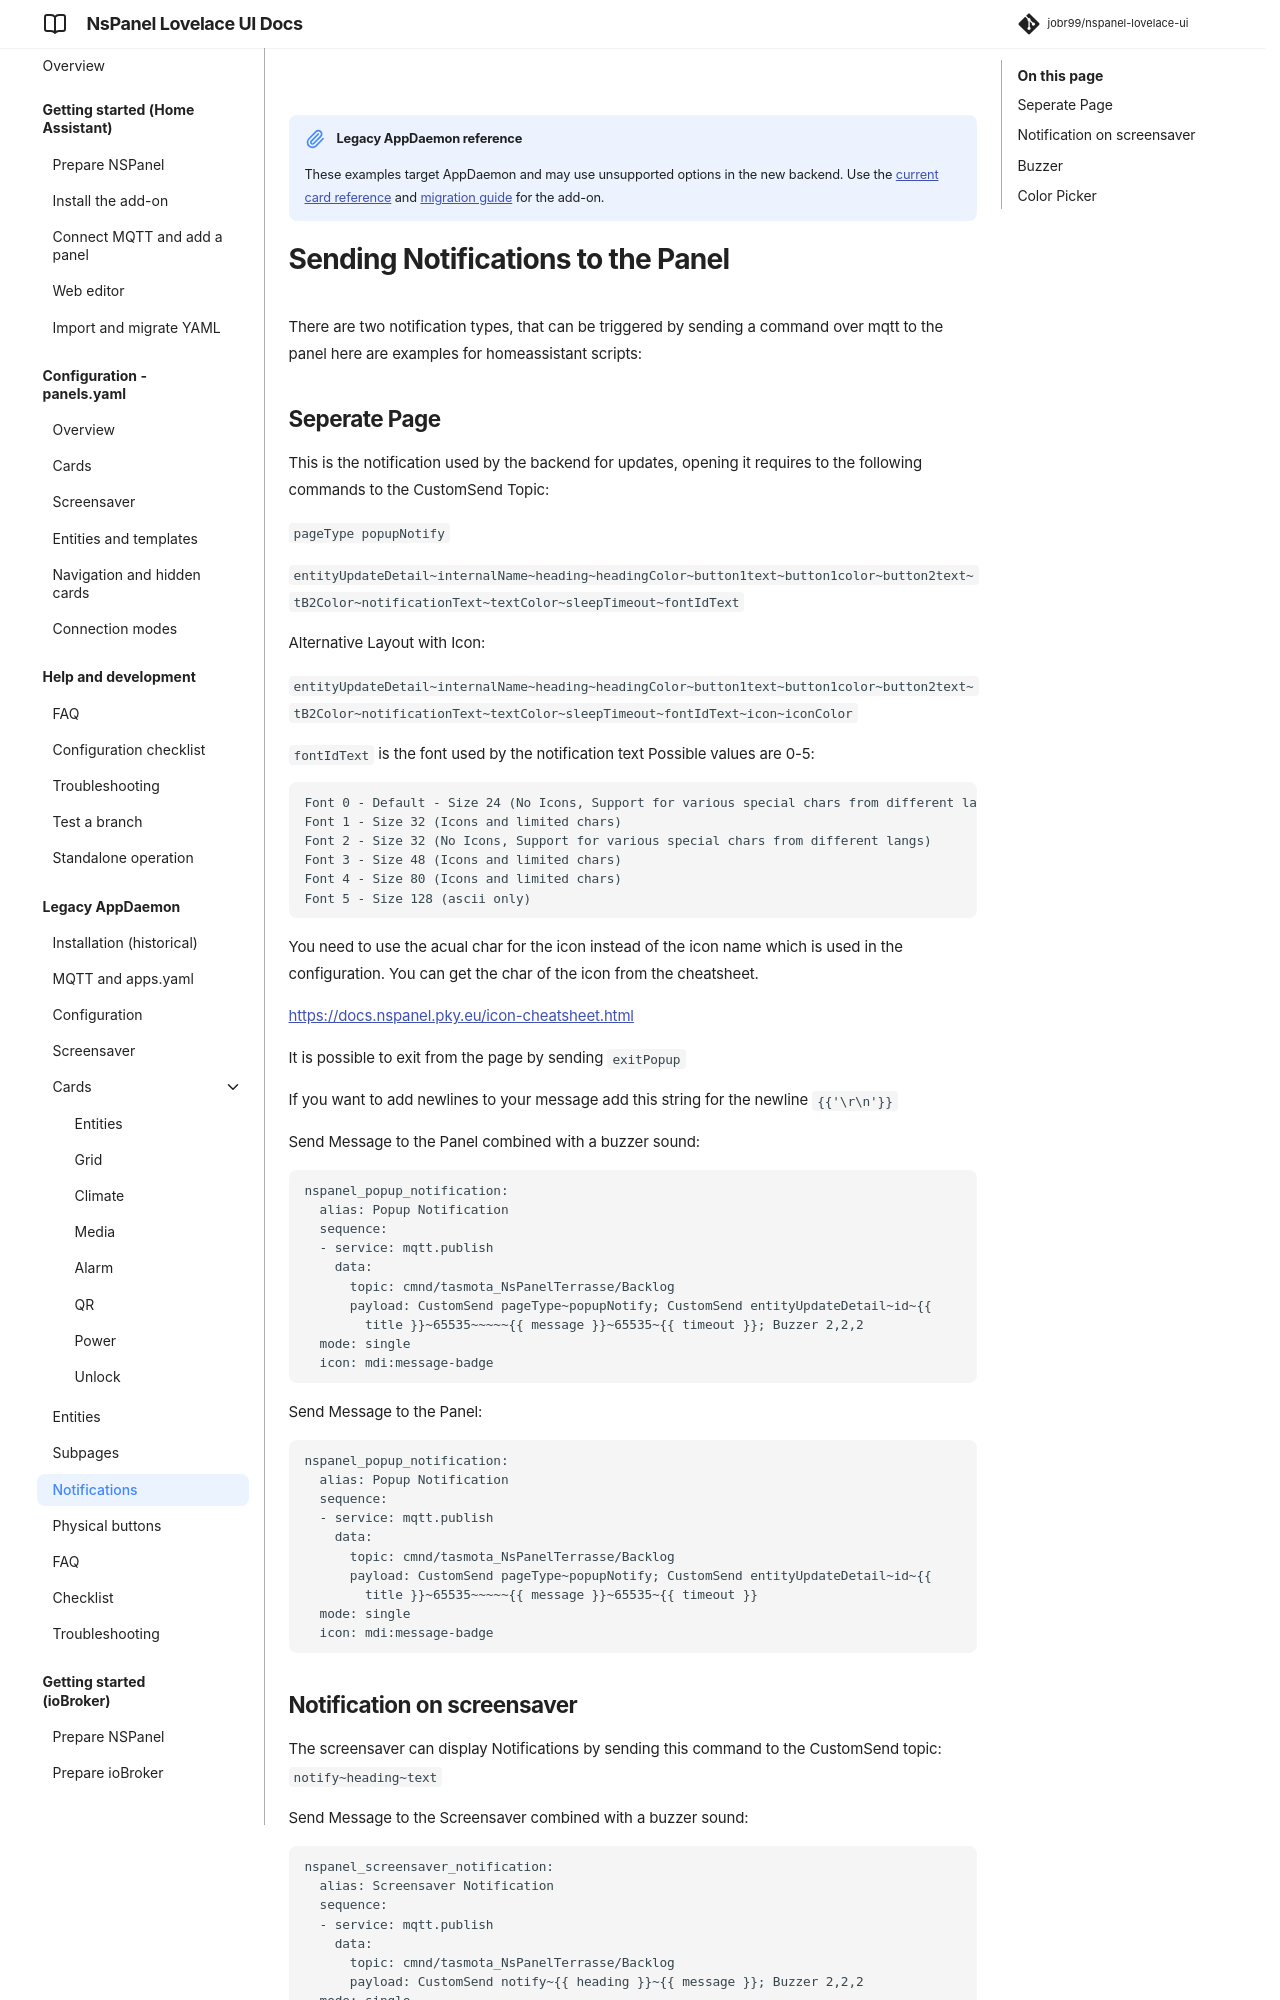

repository: joBr99/nspanel-lovelace-ui · page: notifications/index.html · generator: mkdocs

!!! note "Legacy AppDaemon reference"
    These examples target AppDaemon and may use unsupported options in the new backend. Use the [current card reference](cards.md) and [migration guide](config-migration-standalone.md) for the add-on.

# Sending Notifications to the Panel

There are two notification types, that can be triggered by sending a command over mqtt to the panel here are examples for homeassistant scripts:

## Seperate Page

This is the notification used by the backend for updates, opening it requires to the following commands to the CustomSend Topic:
   
`pageType popupNotify`
   
`entityUpdateDetail~internalName~heading~headingColor~button1text~button1color~button2text~tB2Color~notificationText~textColor~sleepTimeout~fontIdText`

Alternative Layout with Icon:

`entityUpdateDetail~internalName~heading~headingColor~button1text~button1color~button2text~tB2Color~notificationText~textColor~sleepTimeout~fontIdText~icon~iconColor`


`fontIdText` is the font used by the notification text
Possible values are 0-5:
```
Font 0 - Default - Size 24 (No Icons, Support for various special chars from different langs)
Font 1 - Size 32 (Icons and limited chars)
Font 2 - Size 32 (No Icons, Support for various special chars from different langs)
Font 3 - Size 48 (Icons and limited chars)
Font 4 - Size 80 (Icons and limited chars)
Font 5 - Size 128 (ascii only)
```

You need to use the acual char for the icon instead of the icon name which is used in the configuration. You can get the char of the icon from the cheatsheet.

https://docs.nspanel.pky.eu/icon-cheatsheet.html




It is possible to exit from the page by sending `exitPopup`
  
If you want to add newlines to your message add this string for the newline `{{'\r\n'}}`

Send Message to the Panel combined with a buzzer sound:
   
```
nspanel_popup_notification:
  alias: Popup Notification
  sequence:
  - service: mqtt.publish
    data:
      topic: cmnd/tasmota_NsPanelTerrasse/Backlog
      payload: CustomSend pageType~popupNotify; CustomSend entityUpdateDetail~id~{{
        title }}~65535~~~~~{{ message }}~65535~{{ timeout }}; Buzzer 2,2,2
  mode: single
  icon: mdi:message-badge
```

Send Message to the Panel:
   
```
nspanel_popup_notification:
  alias: Popup Notification
  sequence:
  - service: mqtt.publish
    data:
      topic: cmnd/tasmota_NsPanelTerrasse/Backlog
      payload: CustomSend pageType~popupNotify; CustomSend entityUpdateDetail~id~{{
        title }}~65535~~~~~{{ message }}~65535~{{ timeout }}
  mode: single
  icon: mdi:message-badge
```
